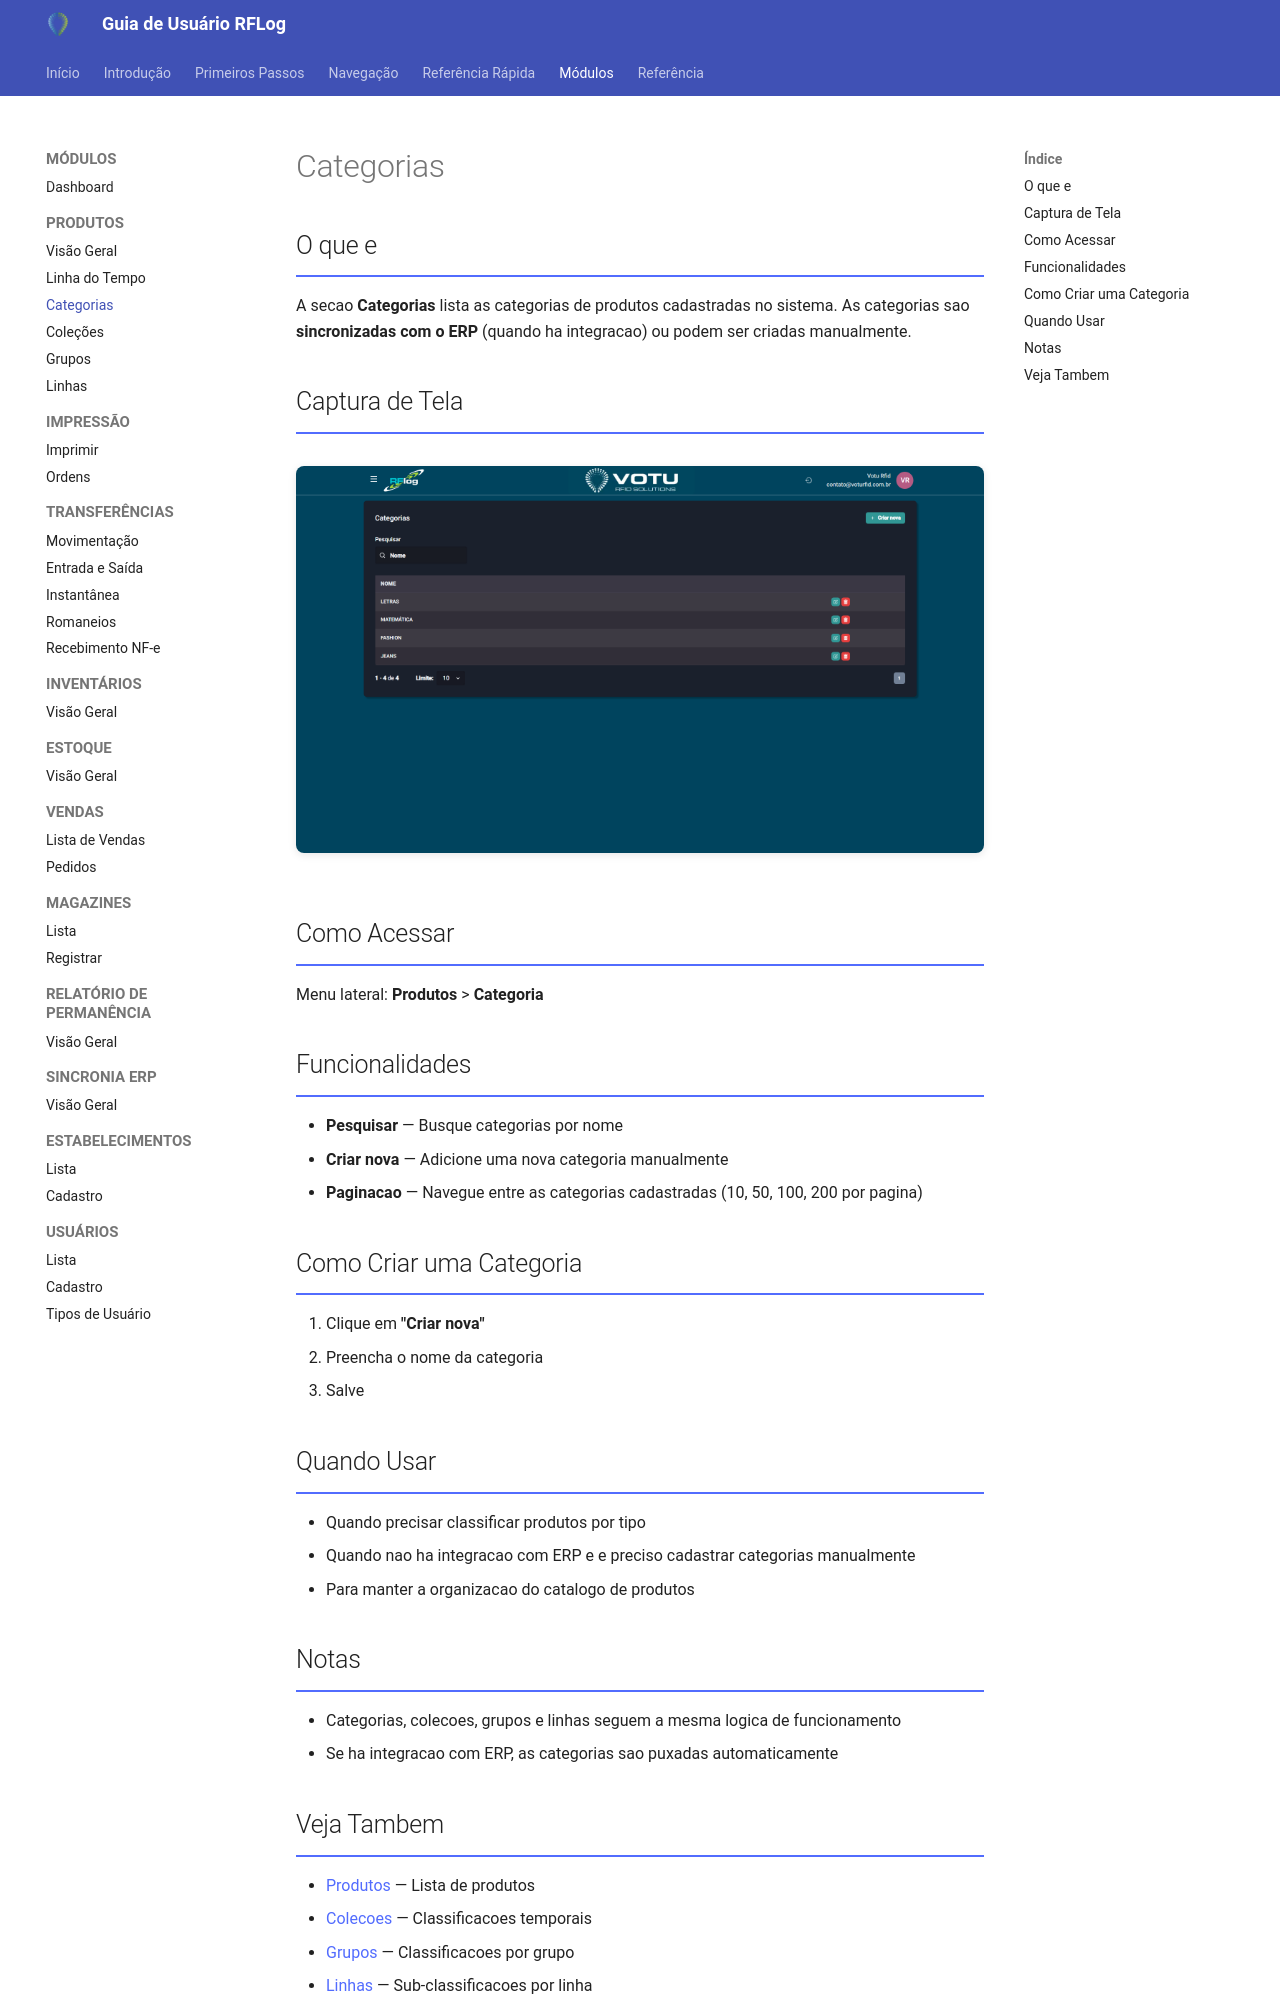

repository: rodrigoomartins/guia_rflog · page: 03_Modulos/Categorias/index.html · generator: mkdocs

---
tags: [rflog, modulo, categorias]
data: 2026-04-15
---

# Categorias

## O que e

A secao **Categorias** lista as categorias de produtos cadastradas no sistema. As categorias sao **sincronizadas com o ERP** (quando ha integracao) ou podem ser criadas manualmente.

## Captura de Tela

![Categorias](../assets/screenshots/05_categorias.png)

## Como Acessar

Menu lateral: **Produtos** > **Categoria**

## Funcionalidades

- **Pesquisar** — Busque categorias por nome
- **Criar nova** — Adicione uma nova categoria manualmente
- **Paginacao** — Navegue entre as categorias cadastradas (10, 50, 100, 200 por pagina)

## Como Criar uma Categoria

1. Clique em **"Criar nova"**
2. Preencha o nome da categoria
3. Salve

## Quando Usar

- Quando precisar classificar produtos por tipo
- Quando nao ha integracao com ERP e e preciso cadastrar categorias manualmente
- Para manter a organizacao do catalogo de produtos

## Notas

- Categorias, colecoes, grupos e linhas seguem a mesma logica de funcionamento
- Se ha integracao com ERP, as categorias sao puxadas automaticamente
